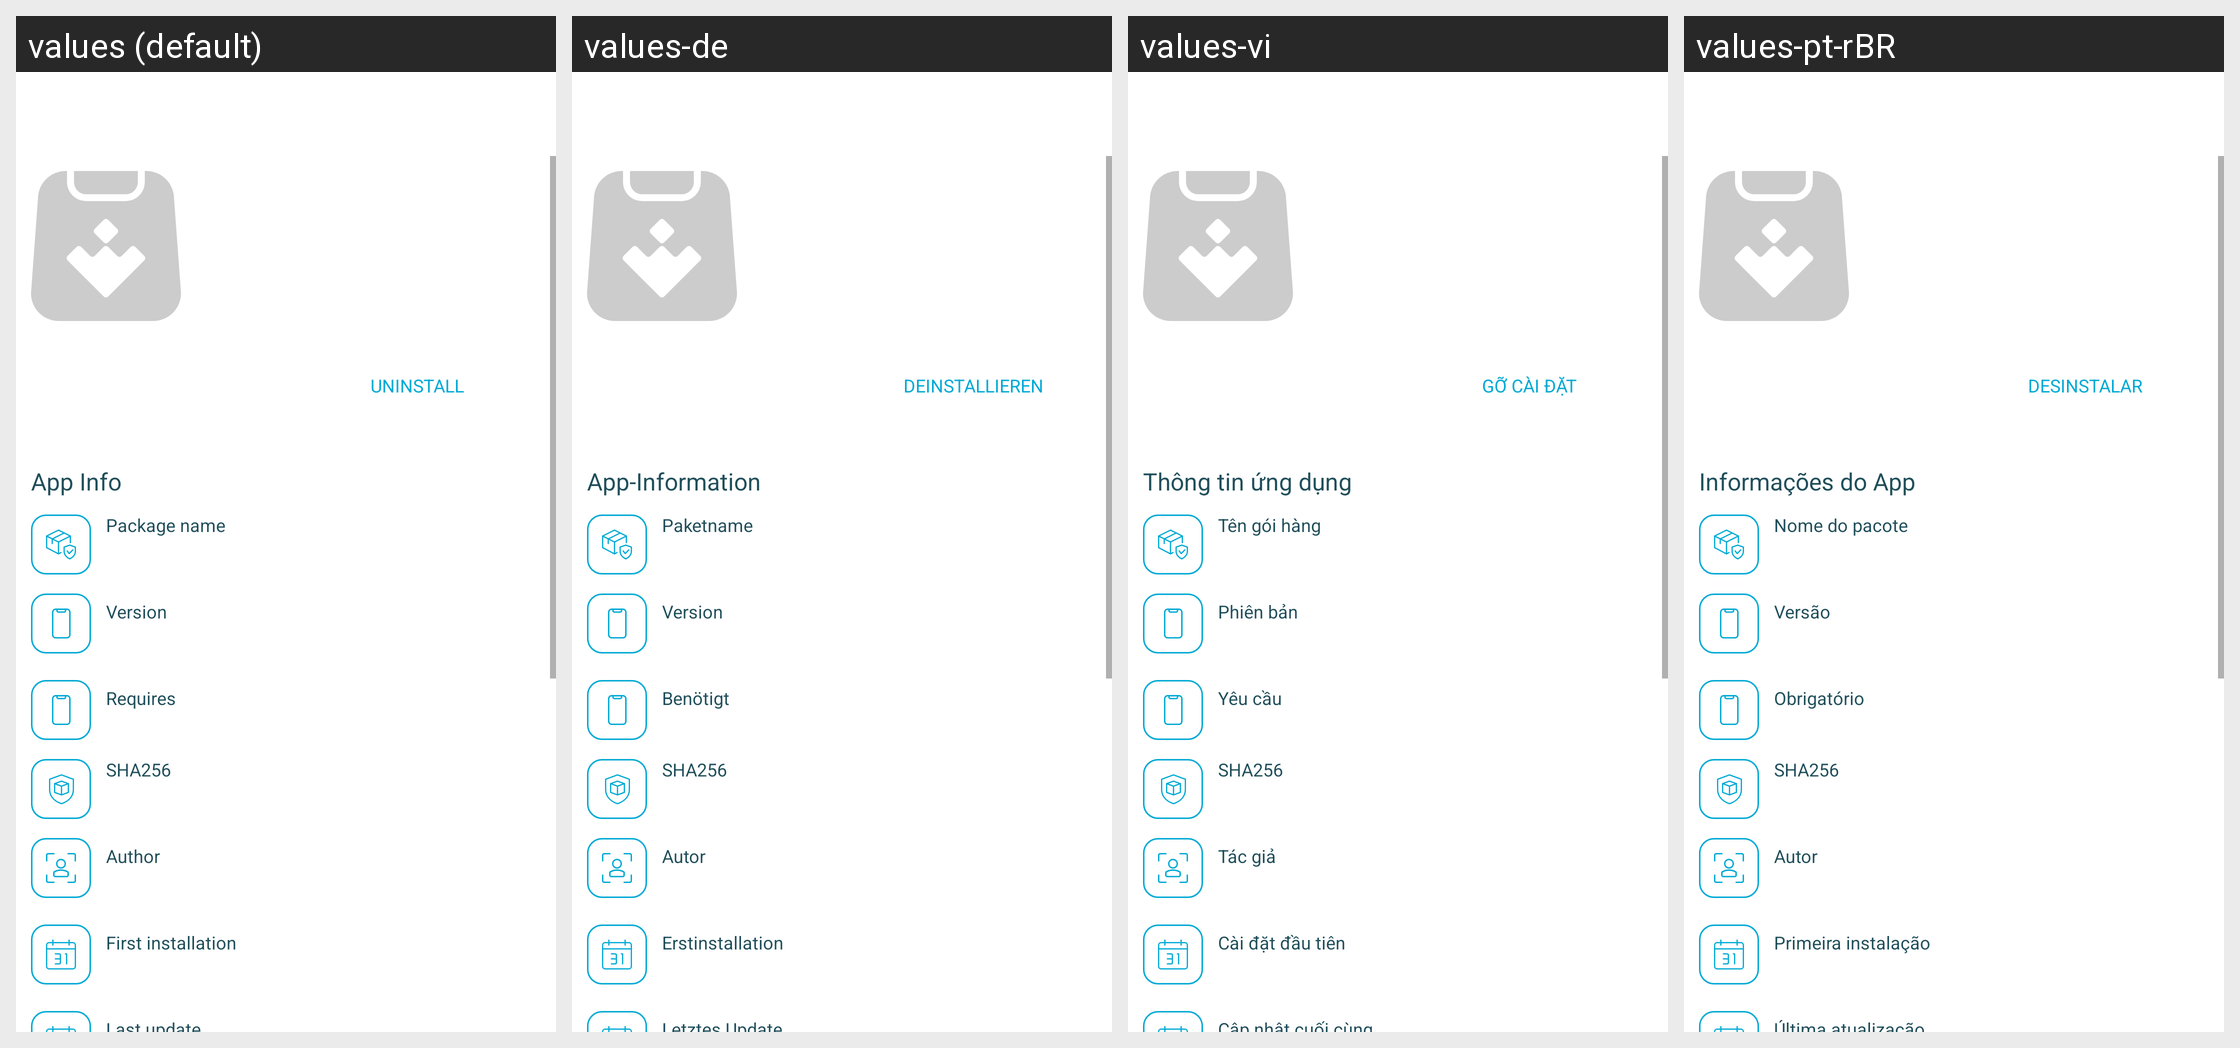

The same Android screen rendered under several of its app's locales, left to right. List the strings drawn on it with the default value and each locale's translation.
Android screen res/layout/app_installed_details_activity.xml rendered under 4 locales, left to right: values (default), values-de, values-vi, values-pt-rBR. Device: Nexus 5 (rendered at 1080×1920; each locale shown at half size, 540×960, under a caption strip naming it); theme AppThemeBar.
Other locales in the repository, not shown: values-af, values-am, values-ar, values-as, values-az, values-be, values-bg, values-bn, values-bs, values-ca, values-ca-rES, values-cs, values-cs-rCZ, values-da, values-el, values-el-rGR, values-en-rCA, values-en-rGB, values-en-rIN, values-en-rXC, values-es, values-es-rUS, values-et, values-et-rEE, values-eu, values-fa, values-fi, values-fil, values-fr, values-fr-rCA, values-fr-rFR, values-gl, values-gu, values-hi, values-hi-rIN, values-hr, values-hu, values-hy, values-in, values-in-rID, values-is, values-it, values-it-rIT, values-iw, values-ja, values-ja-rJP, values-ka, values-kk, values-km, values-kn, values-ko, values-ko-rKR, values-ky, values-lo, values-lt, values-lt-rLT, values-lv, values-lv-rLV, values-mk, values-ml, values-mn, values-mr, values-ms, values-ms-rMY, values-mt, values-my, values-nb, values-ne, values-nl, values-nn-rNO, values-or, values-pa, values-pl, values-pl-rPL, values-pt, values-pt-rPT, values-ro, values-ro-rRO, values-ru, values-ru-rRU, values-si, values-sk, values-sk-rSK, values-sl, values-sl-rSI, values-sq, values-sr, values-sv, values-sw, values-ta, values-te, values-th, values-tl, values-tr, values-tr-rTR, values-uk, values-ur, values-uz, values-zh, values-zh-rCN, values-zh-rHK, values-zh-rTW, values-zu.
Strings drawn on this screen, with the default value and each locale's value (text and hints the layout hard-codes, and strings that could not be matched under every locale, appear in the picture but are not listed):

dialogo_app_selected_uninstall
  values: Uninstall
  values-de: Deinstallieren
  values-vi: Gỡ cài đặt
  values-pt-rBR: Desinstalar

action_app_details_settings
  values: App Info
  values-de: App-Information
  values-vi: Thông tin ứng dụng
  values-pt-rBR: Informações do App

version_details_packagename_label
  values: Package name
  values-de: Paketname
  values-vi: Tên gói hàng
  values-pt-rBR: Nome do pacote

more_info_version_label
  values: Version
  values-de: Version
  values-vi: Phiên bản
  values-pt-rBR: Versão

more_info_requires
  values: Requires
  values-de: Benötigt
  values-vi: Yêu cầu
  values-pt-rBR: Obrigatório

more_info_label_sha256
  values: SHA256
  values-de: SHA256  [not translated; the default value is used]
  values-vi: SHA256  [not translated; the default value is used]
  values-pt-rBR: SHA256  [not translated; the default value is used]

more_info_author
  values: Author
  values-de: Autor
  values-vi: Tác giả
  values-pt-rBR: Autor

app_installed_first_installed
  values: First installation
  values-de: Erstinstallation
  values-vi: Cài đặt đầu tiên
  values-pt-rBR: Primeira instalação
